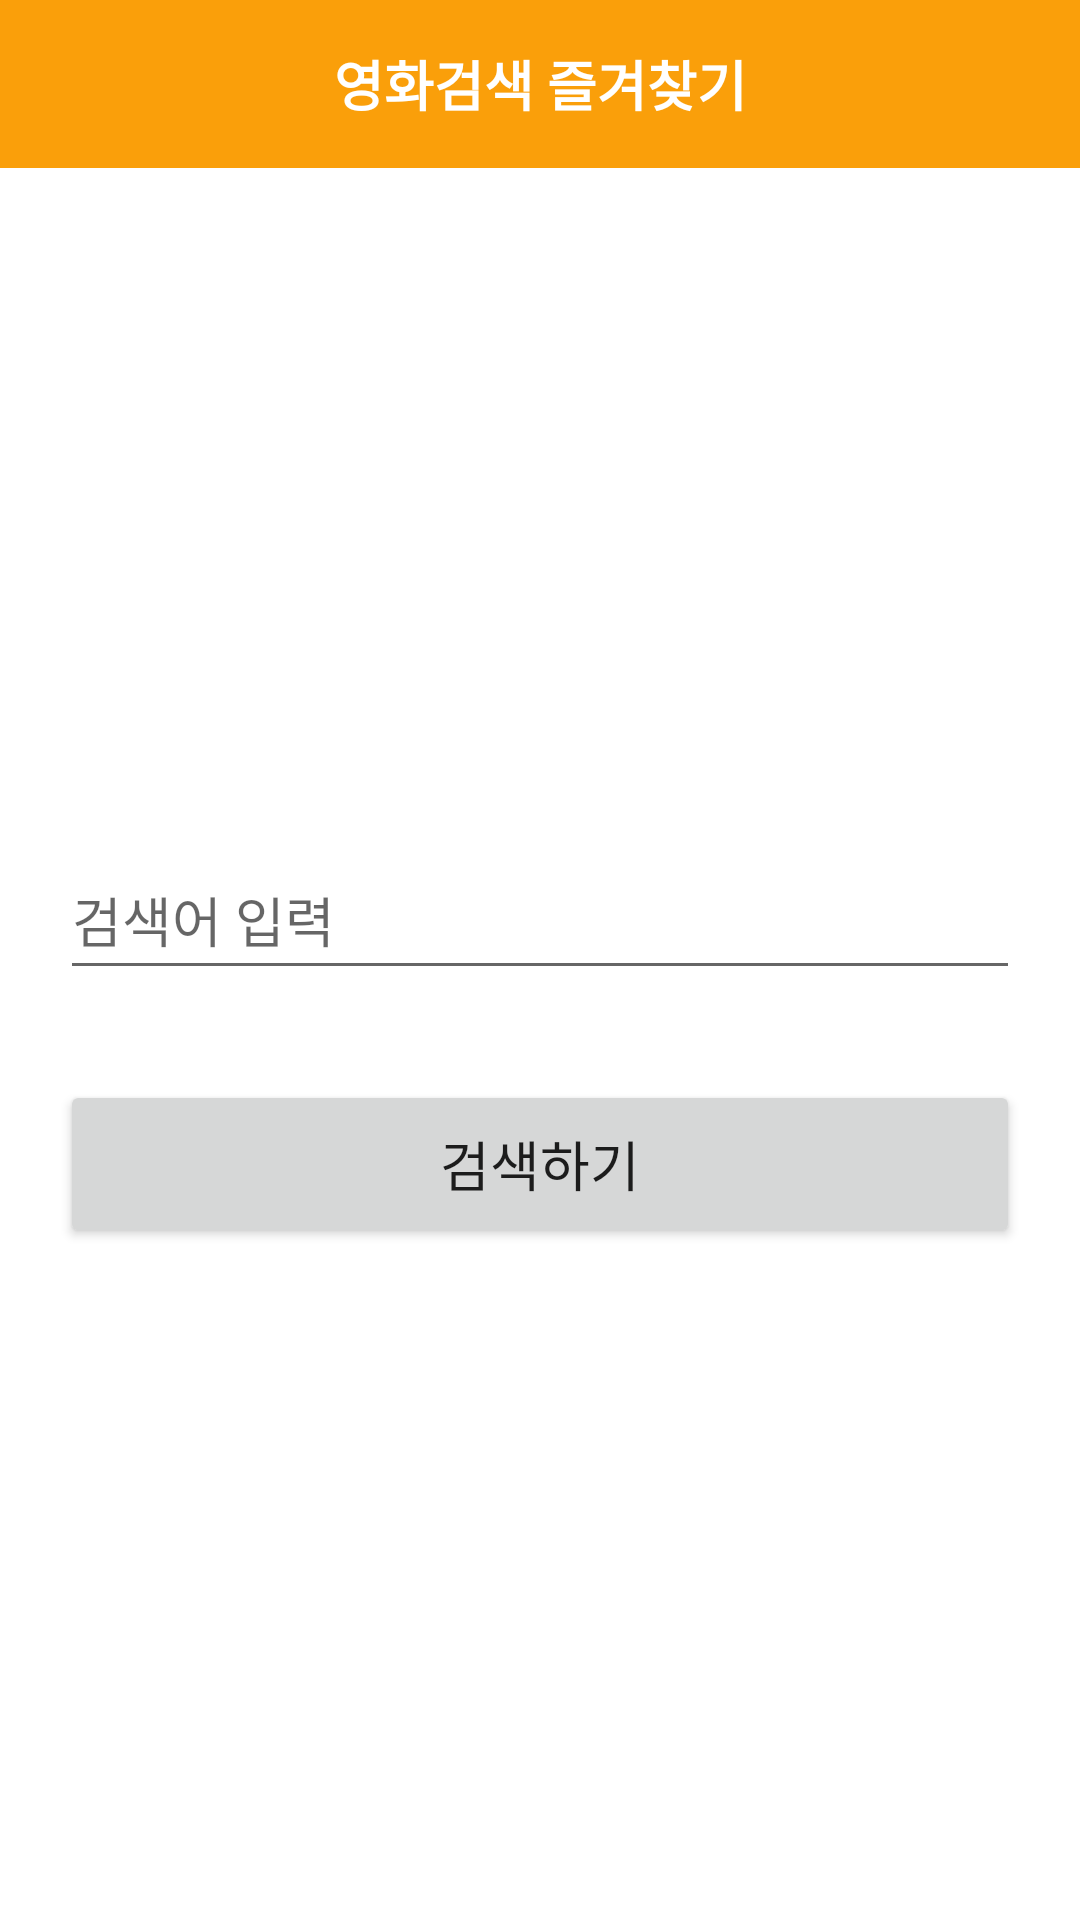

Produce the Android XML layout that renders to this screen, including the resource entries it uses.
<!-- AndroidManifest.xml: application theme Theme.ChallengesForHeymoon -->
<!-- res/layout/fragment_movie_search.xml -->
<?xml version="1.0" encoding="utf-8"?>
<androidx.constraintlayout.widget.ConstraintLayout xmlns:android="http://schemas.android.com/apk/res/android"
    xmlns:app="http://schemas.android.com/apk/res-auto"
    xmlns:tools="http://schemas.android.com/tools"
    android:layout_width="match_parent"
    android:layout_height="match_parent"
    tools:context=".presentation.ui.home.MovieSearchFragment">

    <TextView
        android:id="@+id/textTitle"
        android:layout_width="match_parent"
        android:layout_height="@dimen/titleBarDefault"
        android:background="@color/primary_color"
        android:gravity="center"
        android:text="@string/movie_search_favorites"
        android:textAlignment="center"
        android:textAppearance="@android:style/TextAppearance.Holo.Widget.ActionBar.Title"
        android:textColor="@color/white"
        android:textStyle="bold"
        app:layout_constraintTop_toTopOf="parent" />

    <androidx.appcompat.widget.AppCompatEditText
        android:id="@+id/editInputSearch"
        android:layout_width="match_parent"
        android:layout_height="@dimen/itemHeightDefault"
        android:layout_marginHorizontal="@dimen/textMarginHorizontalDefault"
        android:hint="@string/enter_search_term"
        app:layout_constraintBottom_toTopOf="@id/btnSearchKeyword"
        app:layout_constraintEnd_toEndOf="parent"
        app:layout_constraintStart_toStartOf="parent"
        app:layout_constraintTop_toBottomOf="@+id/textTitle"
        app:layout_constraintVertical_chainStyle="packed" />

    <Button
        android:id="@+id/btnSearchKeyword"
        android:layout_width="match_parent"
        android:layout_height="@dimen/buttonHeightDefault"
        android:layout_marginHorizontal="@dimen/textMarginHorizontalDefault"
        android:layout_marginTop="@dimen/textMarginTopDefault"
        android:text="@string/search"
        android:textAppearance="@android:style/TextAppearance.Medium"
        app:layout_constraintBottom_toBottomOf="parent"
        app:layout_constraintEnd_toEndOf="parent"
        app:layout_constraintStart_toStartOf="parent"
        app:layout_constraintTop_toBottomOf="@+id/editInputSearch" />

</androidx.constraintlayout.widget.ConstraintLayout>
<!-- resources referenced by this layout -->
<resources>
  <color name="primary_color">#FA9F0A</color>
  <color name="white">#FFFFFFFF</color>
  <dimen name="buttonHeightDefault">56dp</dimen>
  <dimen name="itemHeightDefault">50dp</dimen>
  <dimen name="textMarginHorizontalDefault">20dp</dimen>
  <dimen name="textMarginTopDefault">30dp</dimen>
  <dimen name="titleBarDefault">56dp</dimen>
  <string name="enter_search_term">검색어 입력</string>
  <string name="movie_search_favorites">영화검색 즐겨찾기</string>
  <string name="search">검색하기</string>
  <style name="Theme.ChallengesForHeymoon" parent="Theme.MaterialComponents.DayNight.DarkActionBar">
          
          <item name="colorPrimary">@color/primary_color</item>
          <item name="colorPrimaryVariant">@color/primary_color</item>
          <item name="colorOnPrimary">@color/white</item>
          
          <item name="colorSecondary">@color/teal_200</item>
          <item name="colorSecondaryVariant">@color/teal_700</item>
          <item name="colorOnSecondary">@color/black</item>
          
          <item name="android:statusBarColor" tools:targetApi="l">?attr/colorPrimaryVariant</item>
  
          
          
          <item name="windowActionBar">false</item>
          <item name="windowNoTitle">true</item>
      </style>
  <color name="teal_200">#FF03DAC5</color>
  <color name="teal_700">#FF018786</color>
  <color name="black">#FF000000</color>
</resources>
